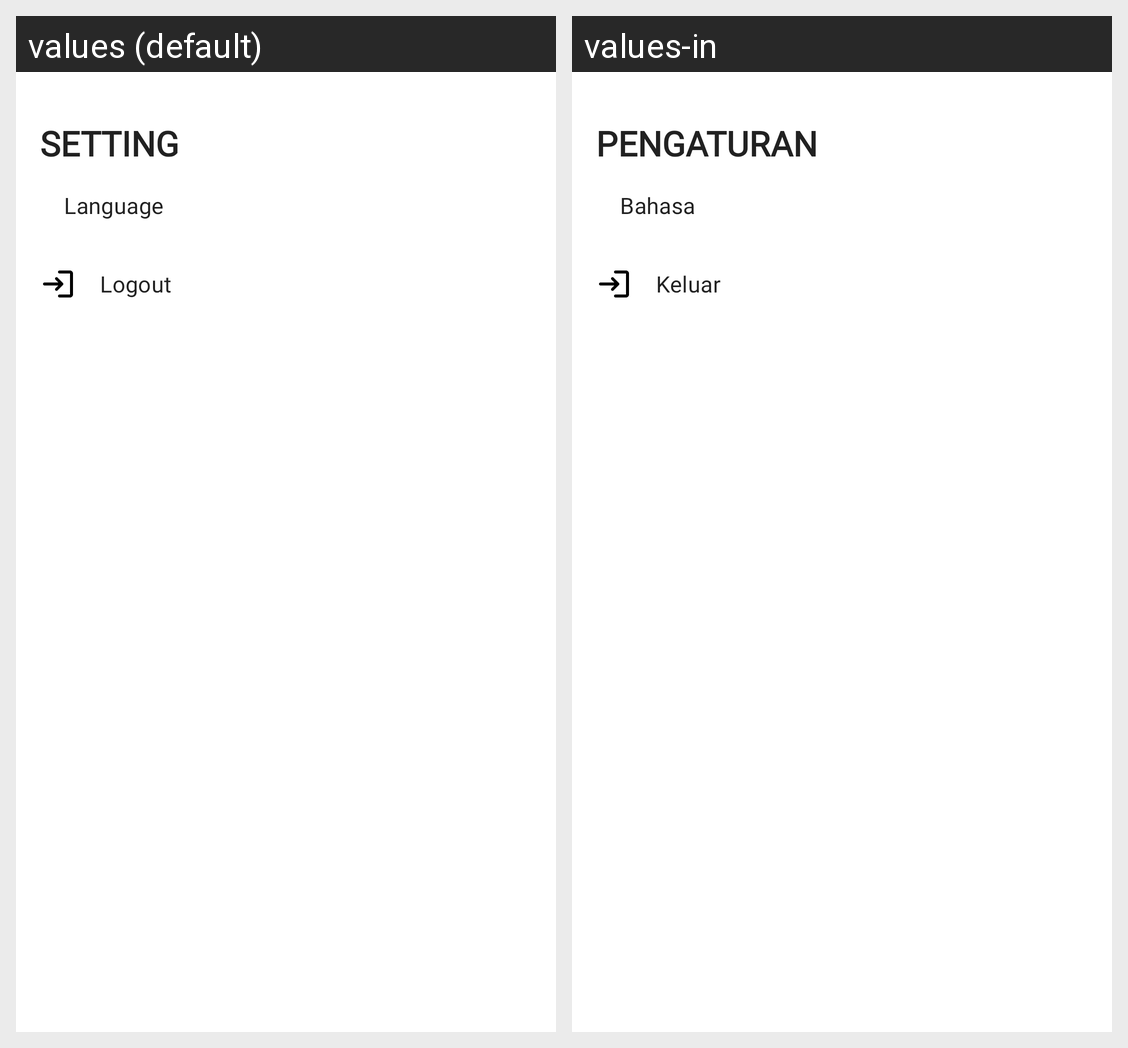

Locale-by-locale string values for the Android screen shown in this grid:
Android screen res/layout/fragment_setting.xml rendered under 2 locales, left to right: values (default), values-in. Device: Nexus 5 (rendered at 1080×1920; each locale shown at half size, 540×960, under a caption strip naming it); theme Theme.StoryApp.
Strings drawn on this screen, with the default value and each locale's value (text and hints the layout hard-codes, and strings that could not be matched under every locale, appear in the picture but are not listed):

settings
  values: Setting
  values-in: Pengaturan

language
  values: Language
  values-in: Bahasa

logout
  values: Logout
  values-in: Keluar
